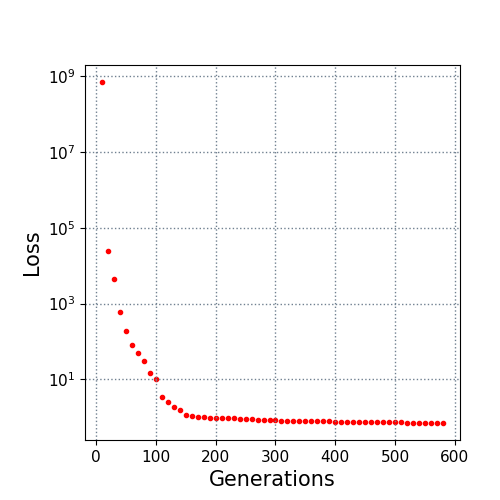

Data behind this chart, as committed beside it:
10.0, 700000000.0
20.0, 24571
30.0, 4393
40.0, 617.3
50.0, 194.1
60.0, 82.95
70.0, 49.67
80.0, 30.15
90.0, 14.57
100.0, 10.09
110.0, 3.515
120.0, 2.566
130.0, 1.879
140.0, 1.522
150.0, 1.159
160.0, 1.064
170.0, 1.037
180.0, 1
190.0, 0.9841
200.0, 0.9704
210.0, 0.9572
220.0, 0.9559
230.0, 0.941
240.0, 0.9266
250.0, 0.9044
260.0, 0.8836
270.0, 0.879
280.0, 0.879
290.0, 0.8455
300.0, 0.8453
310.0, 0.8257
320.0, 0.8044
330.0, 0.7991
340.0, 0.7908
350.0, 0.7898
360.0, 0.7898
370.0, 0.7898
380.0, 0.7869
390.0, 0.7816
400.0, 0.7752
410.0, 0.7746
420.0, 0.7722
430.0, 0.7722
440.0, 0.7722
450.0, 0.7717
460.0, 0.764
470.0, 0.7588
480.0, 0.7538
490.0, 0.7451
500.0, 0.7364
510.0, 0.7362
520.0, 0.7258
530.0, 0.7223
540.0, 0.7223
550.0, 0.7223
560.0, 0.7216
570.0, 0.7179
580.0, 0.7131
